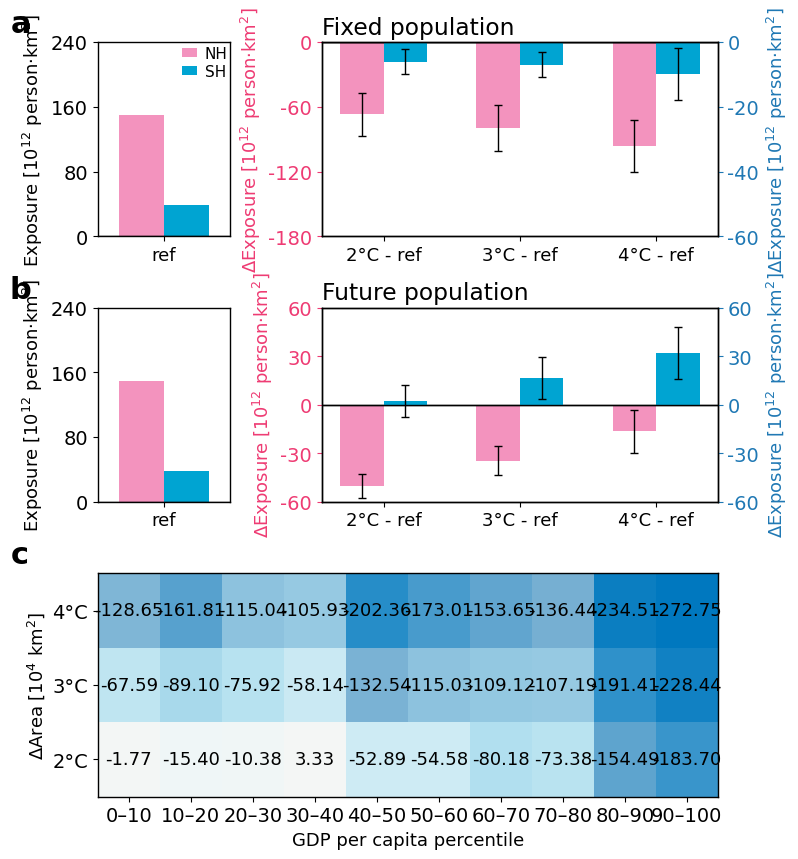

Generate this figure with matplotlib: (Note: this script raises an exception after producing the figure.)
# -*- coding: utf-8 -*-
import numpy as np
import matplotlib as mpl
import matplotlib.pyplot as plt
from matplotlib.patches import Patch
from matplotlib.colors import LinearSegmentedColormap, TwoSlopeNorm
from matplotlib.gridspec import GridSpec

SCEN   = "ssp585"
WINDOW = "21yr"
METRIC = "mild"

mpl.rcParams['font.family'] = 'Times New Roman'
mpl.rcParams['font.size'] = 14
mpl.rcParams['axes.linewidth'] = 1.0

mpl.rcParams['mathtext.fontset'] = 'custom'
mpl.rcParams['mathtext.rm'] = 'Times New Roman'
mpl.rcParams['mathtext.it'] = 'Times New Roman:italic'
mpl.rcParams['mathtext.bf'] = 'Times New Roman:bold'

COLOR_NH = '#f393be'
COLOR_SH = '#00a4d2'
COLOR_G  = '#7bc67b'

COLOR_NH_label = '#ee3b73'
COLOR_SH_label = '#1f78b4'

LABEL_NH = 'NH'
LABEL_SH = 'SH'

ERR_COLOR = '#000000'

SCALE_AB = 1.0 / 100.0

def select_dataset(scen, window, metric):
    scen   = scen.lower()
    window = window.lower()
    metric = metric.lower()

    def zeros4():
        return np.zeros(4, dtype=float)

    if metric == "mild":
        ref_NH = 1.499e+04
        ref_SH = 3.846e+03

        if scen == "ssp585":
            s2_NH, s3_NH, s4_NH = 8.319e+03, 7.023e+03, 5.358e+03
            s2_SH, s3_SH, s4_SH = 3.240e+03, 3.148e+03, 2.865e+03

            f2_NH, f3_NH, f4_NH = 1.000e+04, 1.155e+04, 1.336e+04
            f2_SH, f3_SH, f4_SH = 4.083e+03, 5.503e+03, 7.067e+03

            data_c = np.array([
                [-128.647, -161.810, -115.039, -105.933, -202.364, -173.013, -153.651, -136.442, -234.510, -272.751],
                [ -67.587,  -89.098,  -75.924,  -58.138, -132.543, -115.034, -109.122, -107.189, -191.415, -228.445],
                [  -1.767,  -15.400,  -10.377,    3.333,  -52.893,  -54.579,  -80.182,  -73.384, -154.494, -183.704],
            ])

        elif scen == "ssp370":

            s2_NH, s3_NH, s4_NH = 8.602e+03, 6.920e+03, 5.193e+03
            s2_SH, s3_SH, s4_SH = 3.240e+03, 3.139e+03, 2.831e+03

            f2_NH, f3_NH, f4_NH = 1.010e+04, 1.133e+04, 1.309e+04
            f2_SH, f3_SH, f4_SH = 4.078e+03, 5.473e+03, 6.931e+03

            data_c = np.array([
                [-123.161, -158.023, -112.994, -109.125, -199.388, -166.588, -156.249, -141.160, -241.608, -281.601],
                [ -64.741,  -93.438,  -84.539,  -65.712, -137.546, -116.325, -126.708, -112.530, -197.656, -224.827],
                [ -10.078,  -28.752,  -23.012,   -8.230,  -62.679,  -69.476,  -87.852,  -78.631, -147.758, -182.704],
            ])
        else:
            raise ValueError("SCEN must be 'ssp585' or 'ssp370'")

        y_NH_left = np.array([ref_NH, s2_NH - ref_NH, s3_NH - ref_NH, s4_NH - ref_NH], dtype=float)
        y_SH_left = np.array([ref_SH, s2_SH - ref_SH, s3_SH - ref_SH, s4_SH - ref_SH], dtype=float)

        y_NH_right = np.array([ref_NH, f2_NH - ref_NH, f3_NH - ref_NH, f4_NH - ref_NH], dtype=float)
        y_SH_right = np.array([ref_SH, f2_SH - ref_SH, f3_SH - ref_SH, f4_SH - ref_SH], dtype=float)

        if scen == "ssp585":
            err_NH_left = np.array([0.0, 1.990455e+03, 2.148058e+03, 2.445323e+03], dtype=float)
            err_SH_left = np.array([0.0, 7.824873e+02/2, 7.842600e+02/2, 8.118664e+02], dtype=float)

            err_NH_right = np.array([0.0, 2.245573e+03/3, 2.705478e+03/3, 4.002181e+03/3], dtype=float)
            err_SH_right = np.array([0.0, 9.890613e+02, 1.322639e+03, 1.593618e+03], dtype=float)
        else:
            err_NH_left = np.array([0.0, 1.867424e+03, 2.099112e+03, 2.459795e+03], dtype=float)
            err_SH_left = np.array([0.0, 7.825112e+02/2, 7.850874e+02/2, 8.276434e+02], dtype=float)

            err_NH_right = np.array([0.0, 2.111448e+03/3, 2.656919e+03/3, 4.064400e+03/3], dtype=float)
            err_SH_right = np.array([0.0, 9.886818e+02, 1.323374e+03, 1.569914e+03], dtype=float)

    elif metric == "unmild":

        ref_NH = 1.872e+04
        ref_SH = 1.156e+03

        if scen == "ssp585":

            s2_NH, s3_NH, s4_NH = 2.539e+04, 2.669e+04, 2.835e+04
            s2_SH, s3_SH, s4_SH = 1.762e+03, 1.853e+03, 2.137e+03


            f2_NH, f3_NH, f4_NH = 2.457e+04, 3.485e+04, 5.244e+04
            f2_SH, f3_SH, f4_SH = 1.675e+03, 2.289e+03, 4.018e+03

            data_c = np.array([
                [128.647, 161.810, 115.039, 105.933, 202.364, 173.013, 153.651, 136.442, 234.510, 272.751],
                [ 67.587,  89.098,  75.924,  58.138, 132.543, 115.034, 109.122, 107.189, 191.415, 228.445],
                [  1.767,  15.400,  10.377,  -3.333,  52.893,  54.579,  80.182,  73.384, 154.494, 183.704],
            ])

        elif scen == "ssp370":

            s2_NH, s3_NH, s4_NH = 2.511e+04, 2.679e+04, 2.852e+04
            s2_SH, s3_SH, s4_SH = 1.762e+03, 1.862e+03, 2.171e+03


            f2_NH, f3_NH, f4_NH = 2.448e+04, 3.507e+04, 5.271e+04
            f2_SH, f3_SH, f4_SH = 1.680e+03, 2.318e+03, 4.154e+03

            data_c = np.array([
                [123.161, 158.023, 112.994, 109.125, 199.388, 166.588, 156.249, 141.160, 241.608, 281.601],
                [ 64.741,  93.438,  84.539,  65.712, 137.546, 116.325, 126.708, 112.530, 197.656, 224.827],
                [ 10.078,  28.752,  23.012,   8.230,  62.679,  69.476,  87.852,  78.631, 147.758, 182.704],
            ])
        else:
            raise ValueError("SCEN must be 'ssp585' or 'ssp370'")


        y_NH_left = np.array([ref_NH, s2_NH - ref_NH, s3_NH - ref_NH, s4_NH - ref_NH], dtype=float)
        y_SH_left = np.array([ref_SH, s2_SH - ref_SH, s3_SH - ref_SH, s4_SH - ref_SH], dtype=float)


        y_NH_right = np.array([ref_NH, f2_NH - ref_NH, f3_NH - ref_NH, f4_NH - ref_NH], dtype=float)
        y_SH_right = np.array([ref_SH, f2_SH - ref_SH, f3_SH - ref_SH, f4_SH - ref_SH], dtype=float)

        if scen == "ssp585":

            err_NH_left = np.array([0.0, 1.990455e+03, 2.148058e+03, 2.445323e+03], dtype=float)
            err_SH_left = np.array([0.0, 7.824873e+02/2, 7.842600e+02/2, 8.118664e+02/2], dtype=float)

            err_NH_right = np.array([0.0, 2.728257e+03/2, 4.306460e+03/2, 7.865131e+03/5], dtype=float)
            err_SH_right = np.array([0.0, 7.050191e+02/2, 8.648269e+02/2, 1.505184e+03/2], dtype=float)
        else:

            err_NH_left = np.array([0.0, 1.867424e+03, 2.099112e+03, 2.459795e+03], dtype=float)
            err_SH_left = np.array([0.0, 7.825112e+02/2, 7.850874e+02/2, 8.276434e+02/2], dtype=float)

            err_NH_right = np.array([0.0, 2.653595e+03/2, 4.276930e+03/2, 7.904101e+03/5], dtype=float)
            err_SH_right = np.array([0.0, 7.050899e+02/2, 8.700432e+02/2, 1.672275e+03/2], dtype=float)

    else:
        raise ValueError("METRIC must be 'mild' or 'unmild'")

    return dict(
        y_NH_left=y_NH_left, y_SH_left=y_SH_left,
        err_NH_left=err_NH_left, err_SH_left=err_SH_left,
        y_NH_right=y_NH_right, y_SH_right=y_SH_right,
        err_NH_right=err_NH_right, err_SH_right=err_SH_right,
        data_c=data_c,
    )

def plot_ref_only(ax, y_NH0, y_SH0,
                  ylim=None, yticks=None,
                  add_legend=False):
    bar_width = 0.32
    x0 = 0.0

    ax.bar(x0 - bar_width/2, y_NH0, bar_width, color=COLOR_NH, linewidth=0)
    ax.bar(x0 + bar_width/2, y_SH0, bar_width, color=COLOR_SH, linewidth=0)

    ax.set_xlim(-0.47, 0.47)
    ax.set_xticks([x0])
    ax.set_xticklabels(['ref'],fontsize=13)
    ax.axhline(0, color='k', linewidth=1)

    if ylim is not None:
        ax.set_ylim(*ylim)
    if yticks is not None:
        ax.set_yticks(yticks)

    if add_legend:
        handles = [
            Patch(facecolor=COLOR_NH, label=LABEL_NH),
            Patch(facecolor=COLOR_SH, label=LABEL_SH),
        ]
        ax.legend(handles=handles, frameon=False, fontsize=11,
                  handlelength=1, handleheight=0.5,
                  loc='upper center', ncol=1, bbox_to_anchor=(0.81, 1.05),
                  labelspacing=0.2, handletextpad=0.5)


def plot_deltas_only_dualaxis(ax, y_NH, y_SH, e_NH, e_SH,
                             labels,
                             ylim_left=None, yticks_left=None,
                             ylim_right=None, yticks_right=None):
    bar_width = 0.32
    x = np.arange(len(labels))

    ax.bar(
        x - bar_width/2, y_NH, bar_width,
        color=COLOR_NH, yerr=e_NH, linewidth=0,
        error_kw=dict(ecolor=ERR_COLOR, capsize=3, lw=1)
    )
    ax.axhline(0, color='k', linewidth=1)

    ax.set_xticks(x)
    ax.set_xticklabels(labels,fontsize=13)

    ax_r = ax.twinx()
    ax_r.bar(
        x + bar_width/2, y_SH, bar_width,
        color=COLOR_SH, yerr=e_SH, linewidth=0,
        error_kw=dict(ecolor=ERR_COLOR, capsize=3, lw=1)
    )
    ax_r.axhline(0, color='k', linewidth=1)

    if ylim_left is not None:
        ax.set_ylim(*ylim_left)
    if yticks_left is not None:
        ax.set_yticks(yticks_left)

    if ylim_right is None and ylim_left is not None:
        ylim_right = ylim_left
    if yticks_right is None and yticks_left is not None:
        yticks_right = yticks_left

    if ylim_right is not None:
        ax_r.set_ylim(*ylim_right)
    if yticks_right is not None:
        ax_r.set_yticks(yticks_right)

    ax.tick_params(axis='y', colors=COLOR_NH_label)
    ax_r.tick_params(axis='y', colors=COLOR_SH_label)

    return ax_r


def main():
    gwl_labels  = ['4°C', '3°C', '2°C']
    gdp_labels  = ['0–10', '10–20', '20–30', '30–40', '40–50',
                   '50–60', '60–70', '70–80', '80–90', '90–100']

    ds = select_dataset(SCEN, WINDOW, METRIC)

    y_NH_left   = ds["y_NH_left"]
    y_SH_left   = ds["y_SH_left"]
    err_NH_left = ds["err_NH_left"]
    err_SH_left = ds["err_SH_left"]

    y_NH_right   = ds["y_NH_right"]
    y_SH_right   = ds["y_SH_right"]
    err_NH_right = ds["err_NH_right"]
    err_SH_right = ds["err_SH_right"]

    data_c = ds["data_c"]

    y_NH_left_p   = y_NH_left   * SCALE_AB
    y_SH_left_p   = y_SH_left   * SCALE_AB
    err_NH_left_p = err_NH_left * SCALE_AB
    err_SH_left_p = err_SH_left * SCALE_AB

    y_NH_right_p   = y_NH_right   * SCALE_AB
    y_SH_right_p   = y_SH_right   * SCALE_AB
    err_NH_right_p = err_NH_right * SCALE_AB
    err_SH_right_p = err_SH_right * SCALE_AB

    labels_delta = ['2°C - ref', '3°C - ref', '4°C - ref']

    ylim_ref_a   = (0, 240)
    yticks_ref_a = np.arange(0, 241, 80)

    ylim_ref_b   = (0, 240)
    yticks_ref_b = np.arange(0, 241, 80)


    if METRIC == "mild":
        ylim_a_del_NH   = (-180, 0)
        yticks_a_del_NH = np.arange(-180, 1, 60)

        ylim_a_del_SH   = (-60, 0)
        yticks_a_del_SH = np.arange(-60, 1, 20)

        ylim_b_del_NH   = (-60, 60)
        yticks_b_del_NH = np.arange(-60, 61, 30)

        ylim_b_del_SH   = (-60, 60)
        yticks_b_del_SH = np.arange(-60, 61, 30)

    else:
        ylim_a_del_NH = (0, 210)
        yticks_a_del_NH = np.arange(0, 211, 70)

        ylim_a_del_SH = (0, 45)
        yticks_a_del_SH = np.arange(0, 46, 15)

        ylim_b_del_NH   = (0, 360)
        yticks_b_del_NH = np.arange(0, 361, 120)

        ylim_b_del_SH   = (0, 60)
        yticks_b_del_SH = np.arange(0, 61, 20)

    fig2 = plt.figure(figsize=(8, 9.8))
    gs = GridSpec(
        3, 2, figure=fig2,
        height_ratios=[1, 1, 1.15],
        width_ratios=[0.50, 1.50],
        wspace=0.35, hspace=0.35
    )

    ax_a_ref = fig2.add_subplot(gs[0, 0])
    ax_a_del = fig2.add_subplot(gs[0, 1])

    ax_b_ref = fig2.add_subplot(gs[1, 0])
    ax_b_del = fig2.add_subplot(gs[1, 1])

    ax_c = fig2.add_subplot(gs[2, :])

    ax_a_ref.text(-0.50, 1.02, 'a', transform=ax_a_ref.transAxes,
                  fontsize=22, fontweight='bold', ha='right', va='bottom')
    ax_b_ref.text(-0.50, 1.02, 'b', transform=ax_b_ref.transAxes,
                  fontsize=22, fontweight='bold', ha='right', va='bottom')
    ax_c.text(-0.111, 1.02, 'c', transform=ax_c.transAxes,
              fontsize=22, fontweight='bold', ha='right', va='bottom')

    plot_ref_only(
        ax_a_ref,
        y_NH_left_p[0], y_SH_left_p[0],
        ylim=ylim_ref_a, yticks=yticks_ref_a,
        add_legend=True
    )
    ax_a_ref.set_title(r'', loc='left')
    ax_a_ref.set_ylabel(r'Exposure [$10^{12}$ person·km$^2$]', fontsize=13)

    ax_a_del_r = plot_deltas_only_dualaxis(
        ax_a_del,
        y_NH_left_p[1:], y_SH_left_p[1:],
        err_NH_left_p[1:], err_SH_left_p[1:],
        labels_delta,
        ylim_left=ylim_a_del_NH,   yticks_left=yticks_a_del_NH,
        ylim_right=ylim_a_del_SH,  yticks_right=yticks_a_del_SH
    )
    ax_a_del.set_title(r'Fixed population', loc='left')
    ax_a_del.set_ylabel(r'$\Delta$Exposure [$10^{12}$ person·km$^2$]', color=COLOR_NH_label, fontsize=13)
    ax_a_del_r.set_ylabel(r'$\Delta$Exposure [$10^{12}$ person·km$^2$]', color=COLOR_SH_label, fontsize=13)

    plot_ref_only(
        ax_b_ref,
        y_NH_right_p[0], y_SH_right_p[0],
        ylim=ylim_ref_b, yticks=yticks_ref_b,
        add_legend=False
    )
    ax_b_ref.set_title(r'', loc='left')
    ax_b_ref.set_ylabel(r'Exposure [$10^{12}$ person·km$^2$]', fontsize=13)

    ax_b_del_r = plot_deltas_only_dualaxis(
        ax_b_del,
        y_NH_right_p[1:], y_SH_right_p[1:],
        err_NH_right_p[1:], err_SH_right_p[1:],
        labels_delta,
        ylim_left=ylim_b_del_NH,   yticks_left=yticks_b_del_NH,
        ylim_right=ylim_b_del_SH,  yticks_right=yticks_b_del_SH
    )
    ax_b_del.set_title(r'Future population', loc='left')
    ax_b_del.set_ylabel(r'$\Delta$Exposure [$10^{12}$ person·km$^2$]', color=COLOR_NH_label, fontsize=13)
    ax_b_del_r.set_ylabel(r'$\Delta$Exposure [$10^{12}$ person·km$^2$]', color=COLOR_SH_label, fontsize=13)

    vmax = 250
    vmin = -250
    norm = TwoSlopeNorm(vmin=vmin, vcenter=0.0, vmax=vmax)

    cmap_orangeRed2orangeBlue = LinearSegmentedColormap.from_list(
        "OrangeRed2OrangeBlue",
        ["#0078bf", "#2e91ca", "#74add1", "#afdfef", "#ebf6f9",
         "#fcf6f2", "#ffdbc7", "#ffc09e", "#ff9c66", "#ff7c44"]
    )

    im2 = ax_c.imshow(data_c, aspect='auto', cmap=cmap_orangeRed2orangeBlue, norm=norm)

    ax_c.set_xticks(np.arange(len(gdp_labels)))
    ax_c.set_xticklabels(gdp_labels)
    ax_c.set_xlabel('GDP per capita percentile', fontsize=13)
    ax_c.set_ylabel(r'$\Delta$Area [$10^{4}$ km$^2$]', fontsize=13)

    ax_c.set_yticks(np.arange(len(gwl_labels)))
    ax_c.set_yticklabels(gwl_labels)

    for i in range(data_c.shape[0]):
        for j in range(data_c.shape[1]):
            ax_c.text(j, i, f'{data_c[i, j]:.2f}',
                      ha='center', va='center', fontsize=13, color='black')

    plt.savefig(f"D:/code/comfort-area/fig/v7/figS9.png", dpi=800, bbox_inches="tight")

if __name__ == "__main__":
    main()
